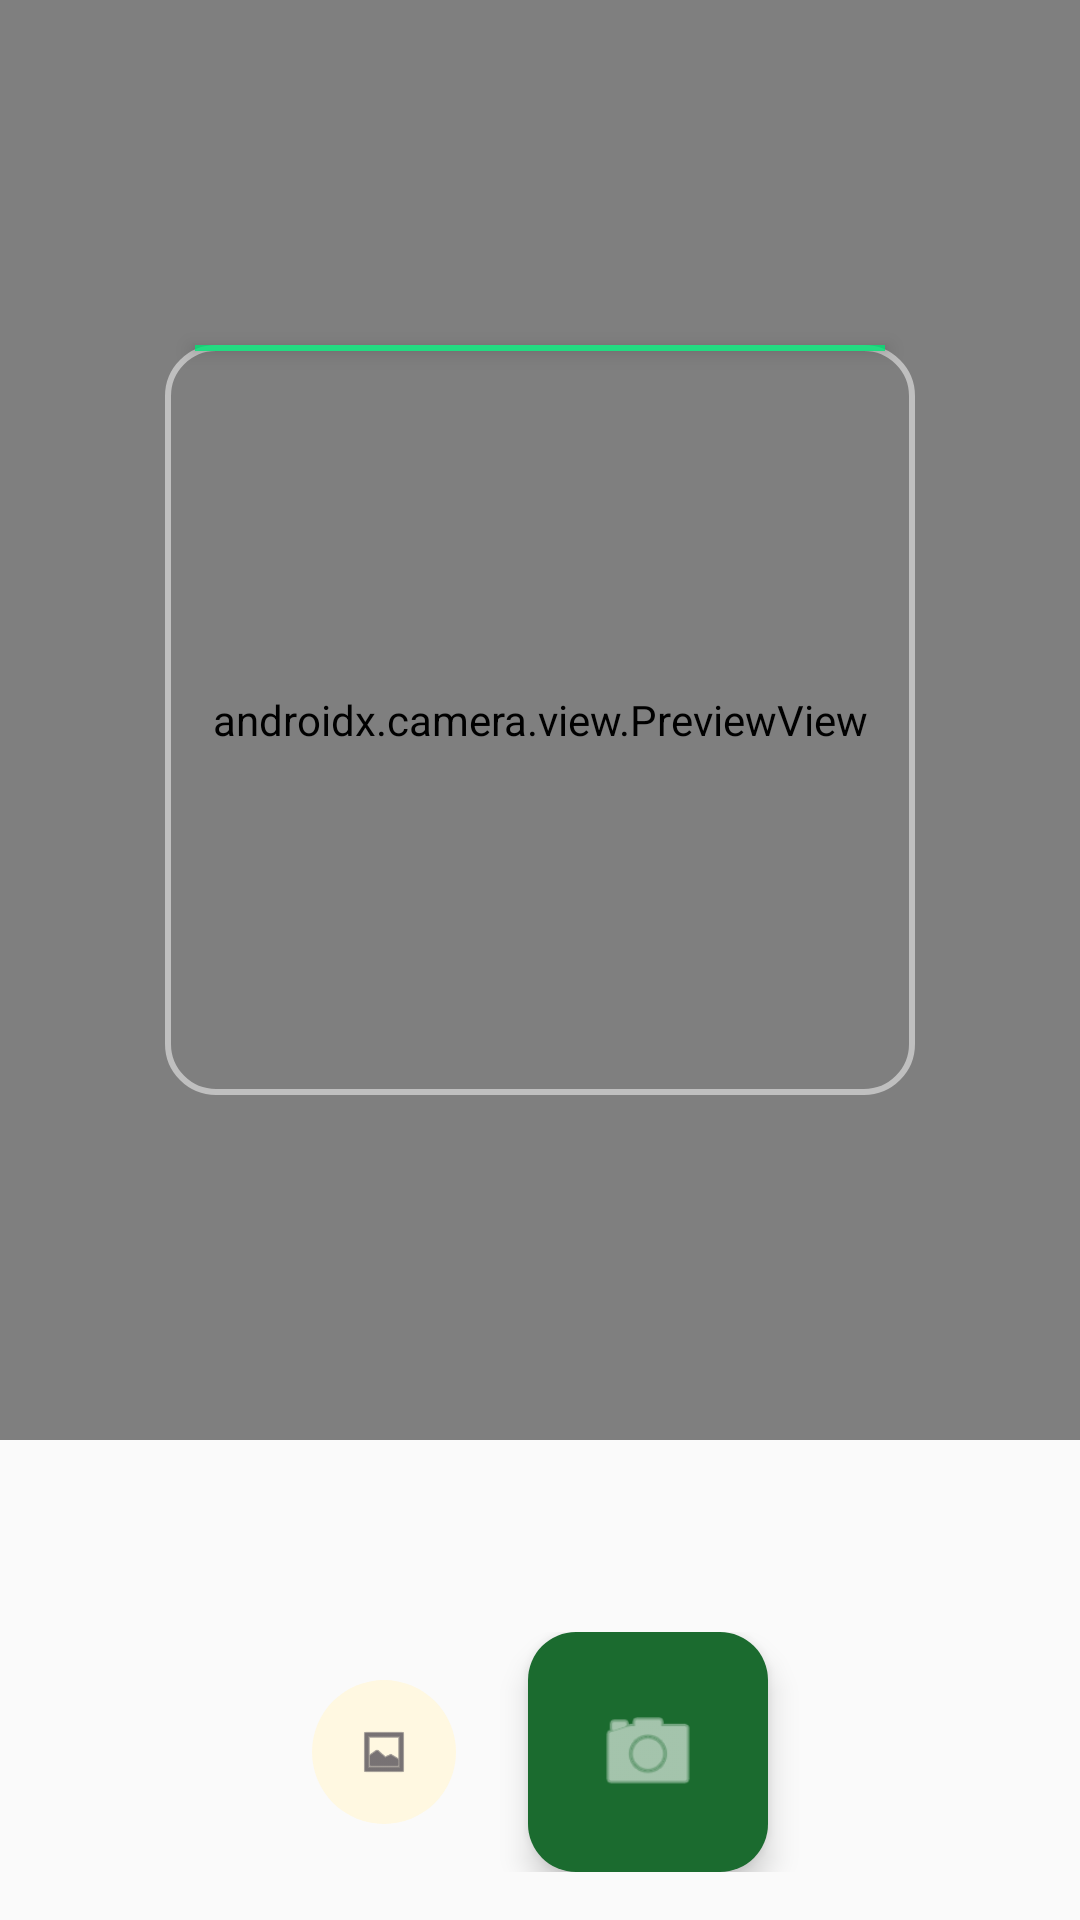

Produce the Android XML layout that renders to this screen, including the resource entries it uses.
<!-- AndroidManifest.xml: application theme Theme.PlantCureAI -->
<!-- res/layout/fragment_camera.xml -->
<?xml version="1.0" encoding="utf-8"?>
<androidx.constraintlayout.widget.ConstraintLayout
    xmlns:android="http://schemas.android.com/apk/res/android"
    xmlns:app="http://schemas.android.com/apk/res-auto"
    android:layout_width="match_parent"
    android:layout_height="match_parent"
    android:background="@color/background">

    
    <androidx.camera.view.PreviewView
        android:id="@+id/cameraPreview"
        android:layout_width="0dp"
        android:layout_height="0dp"
        app:layout_constraintTop_toTopOf="parent"
        app:layout_constraintBottom_toTopOf="@id/buttonContainer"
        app:layout_constraintStart_toStartOf="parent"
        app:layout_constraintEnd_toEndOf="parent"
        app:layout_constraintVertical_bias="0.0"
        app:layout_constraintDimensionRatio="H,3:4" />

    
    <View
        android:id="@+id/scannerFrame"
        android:layout_width="250dp"
        android:layout_height="250dp"
        android:background="@drawable/bg_scanner_frame"
        app:layout_constraintTop_toTopOf="@id/cameraPreview"
        app:layout_constraintBottom_toBottomOf="@id/cameraPreview"
        app:layout_constraintStart_toStartOf="@id/cameraPreview"
        app:layout_constraintEnd_toEndOf="@id/cameraPreview" />

    
    <View
        android:id="@+id/laserLine"
        android:layout_width="230dp"
        android:layout_height="2dp"
        android:background="#00E676"
        android:alpha="0.8"
        android:elevation="4dp"
        app:layout_constraintTop_toTopOf="@id/scannerFrame"
        app:layout_constraintStart_toStartOf="@id/scannerFrame"
        app:layout_constraintEnd_toEndOf="@id/scannerFrame" />

    
    <com.google.android.material.progressindicator.CircularProgressIndicator
        android:id="@+id/progressIndicator"
        android:layout_width="wrap_content"
        android:layout_height="wrap_content"
        android:visibility="gone"
        android:indeterminate="true"
        app:indicatorColor="@color/primary"
        app:layout_constraintTop_toTopOf="@id/cameraPreview"
        app:layout_constraintBottom_toBottomOf="@id/cameraPreview"
        app:layout_constraintStart_toStartOf="parent"
        app:layout_constraintEnd_toEndOf="parent" />

    
    <LinearLayout
        android:id="@+id/buttonContainer"
        android:layout_width="match_parent"
        android:layout_height="wrap_content"
        android:orientation="horizontal"
        android:gravity="center"
        android:paddingVertical="16dp"
        android:paddingHorizontal="24dp"
        app:layout_constraintBottom_toBottomOf="parent"
        app:layout_constraintStart_toStartOf="parent"
        app:layout_constraintEnd_toEndOf="parent">

        
        <com.google.android.material.button.MaterialButton
            android:id="@+id/btnGallery"
            style="@style/Widget.Material3.Button.TonalButton"
            android:layout_width="48dp"
            android:layout_height="48dp"
            android:layout_marginEnd="24dp"
            android:insetTop="0dp"
            android:insetBottom="0dp"
            android:padding="0dp"
            android:contentDescription="@string/upload_photo"
            app:icon="@android:drawable/ic_menu_gallery"
            app:iconGravity="textStart"
            app:iconPadding="0dp"
            app:cornerRadius="24dp" />

        
        <com.google.android.material.floatingactionbutton.FloatingActionButton
            android:id="@+id/btnScan"
            android:layout_width="80dp"
            android:layout_height="80dp"
            android:contentDescription="@string/scan_plant"
            android:src="@android:drawable/ic_menu_camera"
            app:backgroundTint="@color/primary"
            app:tint="@color/on_primary"
            app:fabCustomSize="80dp"
            app:maxImageSize="36dp" />

    </LinearLayout>

</androidx.constraintlayout.widget.ConstraintLayout>
<!-- resources referenced by this layout -->
<resources>
  <color name="background">#FAFAFA</color>
  <color name="on_primary">#FFFFFF</color>
  <color name="primary">#1B6B2F</color>
  <!-- drawable bg_scanner_frame (drawable) -->
  <?xml version="1.0" encoding="utf-8"?>
  <shape xmlns:android="http://schemas.android.com/apk/res/android"
      android:shape="rectangle">
      <stroke
          android:width="2dp"
          android:color="#80FFFFFF" />
      <corners android:radius="16dp" />
      <solid android:color="@android:color/transparent" />
  </shape>
  <string name="scan_plant">Tap to Scan Your Plant</string>
  <string name="upload_photo">Upload Photo</string>
  <style name="Theme.PlantCureAI" parent="Theme.Material3.Light.NoActionBar">
          
          <item name="colorPrimary">@color/primary</item>
          <item name="colorPrimaryDark">@color/primary_dark</item>
          <item name="colorOnPrimary">@color/on_primary</item>
          <item name="colorPrimaryContainer">@color/primary_light</item>
  
          
          <item name="colorSecondary">@color/accent</item>
          <item name="colorOnSecondary">@color/on_accent</item>
          <item name="colorSecondaryContainer">@color/accent_light</item>
  
          
          <item name="colorError">@color/severity_high</item>
  
          
          <item name="android:colorBackground">@color/background</item>
          <item name="colorSurface">@color/surface</item>
          <item name="colorSurfaceVariant">@color/surface_variant</item>
  
          
          <item name="android:statusBarColor">@color/status_bar</item>
          <item name="android:navigationBarColor">@color/surface</item>
          <item name="android:windowLightStatusBar">false</item>
          <item name="android:windowLightNavigationBar">true</item>
  
          
          <item name="android:textColorPrimary">@color/text_primary</item>
          <item name="android:textColorSecondary">@color/text_secondary</item>
          <item name="android:textColorHint">@color/text_hint</item>
  
          
          <item name="shapeAppearanceSmallComponent">@style/PlantCure.ShapeSmall</item>
          <item name="shapeAppearanceMediumComponent">@style/PlantCure.ShapeMedium</item>
          <item name="shapeAppearanceLargeComponent">@style/PlantCure.ShapeLarge</item>
      </style>
  <color name="primary_dark">#0D4A1F</color>
  <color name="primary_light">#E8F5E9</color>
  <color name="accent">#F57F17</color>
  <color name="on_accent">#FFFFFF</color>
  <color name="accent_light">#FFF8E1</color>
  <color name="severity_high">#B71C1C</color>
  <color name="surface">#FFFFFF</color>
  <color name="surface_variant">#E0E4DB</color>
  <color name="status_bar">#0D4A1F</color>
  <color name="text_primary">#212121</color>
  <color name="text_secondary">#555555</color>
  <color name="text_hint">#9E9E9E</color>
  <style name="PlantCure.ShapeSmall" parent="ShapeAppearance.Material3.SmallComponent">
          <item name="cornerSize">8dp</item>
      </style>
  <style name="PlantCure.ShapeMedium" parent="ShapeAppearance.Material3.MediumComponent">
          <item name="cornerSize">12dp</item>
      </style>
  <style name="PlantCure.ShapeLarge" parent="ShapeAppearance.Material3.LargeComponent">
          <item name="cornerSize">16dp</item>
      </style>
</resources>
